Run: headless pygame with SDL's dummy video driver; simulated clock (each Clock.tick advances the game by its frame time, no real sleeping); random seed 0; keys injected as events and as key.get_pressed() state; mouse plan: one left click at the window centre at the start of phase 2, then a move to the lower-right quarter at the start of phase 3.
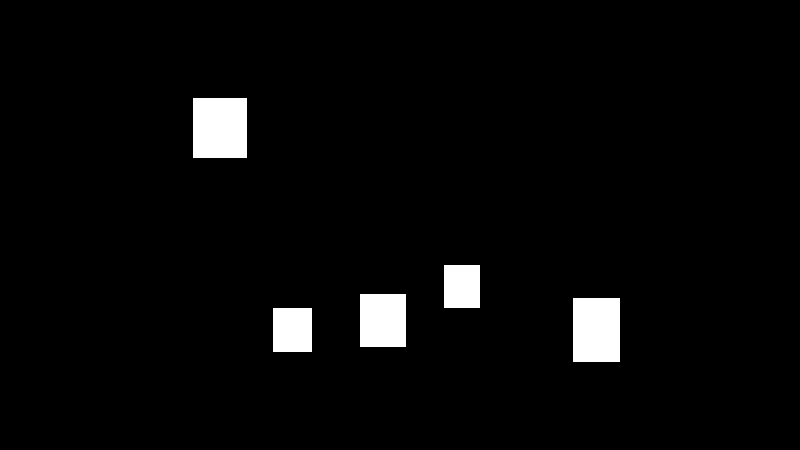
Frame 1 of 4 · flips 1–60 · no input
Frame 2 of 4 · flips 61–180 · clicked the window centre · tapped SPACE, RETURN · held RIGHT (→), D · screen unchanged from frame 1, image omitted
Frame 3 of 4 · flips 181–300 · moved the mouse to the lower-right quarter · held DOWN (↓), S · screen unchanged from frame 2, image omitted
Frame 4 of 4 · flips 301–420 · held LEFT (←), A, UP (↑), W · screen unchanged from frame 3, image omitted

The pygame program that drew these frames:

#Prueba de Drag and Drop

import pygame, random, sys
pygame.init()



###SCREEN###
size = (800,450)
screen = pygame.display.set_mode(size)
pygame.display.set_caption("Drag & Drop") #nombre de la ventana

###Bloques###
active_box = None
boxes = []
for i in range(5):
    x = random.randint(50,750)
    y = random.randint(50, 350)
    w = random.randint(35,65)
    h = random.randint(35,65)
    box = pygame.Rect(x, y, w, h)
    boxes.append(box)

run = True
while run:

    screen.fill("black")

    for box in boxes:
        pygame.draw.rect(screen,"white",box)

    for event in pygame.event.get(): 
        if event.type == pygame.MOUSEBUTTONDOWN:
            if event.button == 1:
                for num,box in enumerate(boxes):
                    if box.collidepoint(event.pos):
                        active_box = num

        if event.type == pygame.MOUSEBUTTONUP:
            if event.button == 1:
                active_box = None

        if event.type == pygame.MOUSEMOTION:
            if active_box != None:
                boxes[active_box].move_ip(event.rel)

        if event.type == pygame.QUIT: 
            sys.exit() 

    pygame.display.flip()
